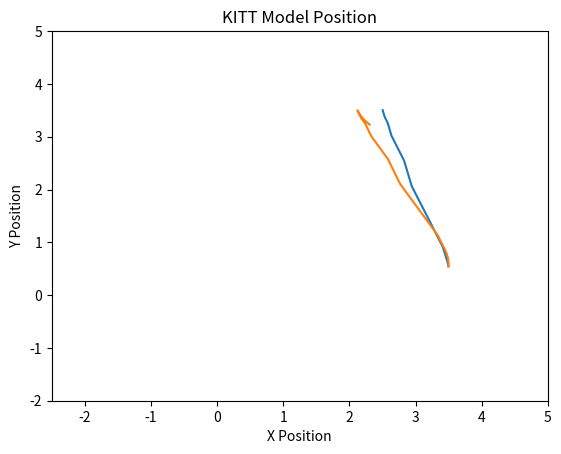

Reproduce this figure in Python.
import numpy as np
import matplotlib.pyplot as plt
import math

class KITTmodel:
    def __init__(self):
        self.v0 = 0
        self.v = 0
        self.dt = 0.2
        self.L = 0.335
        self.z = np.array([3.5, 0.5])  # position
        self.d = np.array([0, 1])  # direction
        self.angle = 0

    def velocity(self, mode):
        self.v0 = self.v  # initial velocity
        m = 5.6  # mass of the car
        b = 10  # viscous drag coefficient
        Fd = b * abs(self.v0)  # determine drag
        if mode == 'deceleration':
            if self.v < 0:
                F_net = -7.4 + Fd  # net force equal to max Fb + Fd
            else:
                F_net = -7.4 - Fd  # net force equal to max Fb - Fd
            a = F_net / m  # determine acceleration
            self.v = self.v0 + a * self.dt  # determine new velocity
        else:
            if self.v < 0:
                F_net = 6.3 + Fd  # net force equal to max Fa + Fd
            else:
                F_net = 6.3 - Fd  # net force equal to max Fa - Fd
            a = F_net / m  # determine acceleration
            self.v = self.v0 + a * self.dt  # determine new velocity
        return self.v

    def direction(self, alpha):
        theta = ((self.v * math.sin(math.radians(alpha))) / self.L) * self.dt  # angle over which the car turns
        r = np.array([[math.cos(theta), -math.sin(theta)], [math.sin(theta), math.cos(theta)]])  # determine the rotation vector
        self.d = np.dot(r, self.d)  # calculate the new direction vector

    def position(self, mode, alpha):
        self.velocity(mode)  # calculate the velocity
        self.direction(alpha)  # determine the direction
        self.z = self.z + self.v * self.dt * self.d  # determine the new position of the car
        return self.z
    
    def state_tracking(self, b0x, b0y):
        current_position = self.z  # position of the car
        x_data, y_data = [], []  # For plotting the path state tracking calculates
        commands = [('s', 0.4)]  # gather commands for car.py
        target_position = np.array([b0x, b0y])
        
        while np.linalg.norm(current_position - target_position) > 0.1:
            d0x, d0y = self.d  # direction vector
            theta_direction = math.degrees(math.atan2(d0y, d0x))  # Angle of the direction vector in degrees
            theta_expected = math.degrees(math.atan2(b0y - current_position[1], b0x - current_position[0]))  # Expected angle
            
            angle_diff = (theta_expected - theta_direction + 360) % 360
            if angle_diff > 180:
                angle_diff -= 360
            
            if np.linalg.norm(current_position - target_position) >= 1.70:
                direction = "forward" if abs(angle_diff) < 90 else "reverse"
            match direction:
                case "forward":
                    if angle_diff < -5:
                        # go right
                        if commands and commands[-1][0] == 'a':
                            commands[-1] = ('a', commands[-1][1] + 0.2)
                        else:
                            commands.append(('a', 0.2))
                        self.angle = -23.9 #-24.9
                    elif angle_diff > 5:
                        # go left
                        if commands and commands[-1][0] == 'd':
                            commands[-1] = ('d', commands[-1][1] + 0.2)
                        else:
                            commands.append(('d', 0.2))
                        self.angle = 23.3 #24.3
                    else:
                        # go straight
                        if commands and commands[-1][0] == 's':
                            commands[-1] = ('s', commands[-1][1] + 0.2)
                        else:
                            commands.append(('s', 0.2))
                        self.angle = 0
                case "reverse":
                    if angle_diff < -5:
                        # go left
                        if commands and commands[-1][0] == 'z':
                            commands[-1] = ('z', commands[-1][1] + 0.2)
                        else:
                            commands.append(('z', 0.2))
                        self.angle = -24.9
                    elif angle_diff > 5:
                        # go right
                        if commands and commands[-1][0] == 'c':
                            commands[-1] = ('c', commands[-1][1] + 0.2)
                        else:
                            commands.append(('c', 0.2))
                        self.angle = 24.3
                    else:
                        # go straight
                        if commands and commands[-1][0] == 'x':
                            commands[-1] = ('x', commands[-1][1] + 0.2)
                        else:
                            commands.append(('x', 0.2))
                        self.angle = 0
            
            current_position = self.position("acceleration" if direction == "forward" else "deceleration", self.angle)
            x_data.append(current_position[0])  # Save x coordinate of the car
            y_data.append(current_position[1])  # Save y coordinate of the car
        commands.append(('e', 1))
        print(commands)
        return x_data, y_data, commands

def wasd(kitt, command=None):
    pos = np.array([0, 0])
    if command:
        key = command
    else:
        key = input("Enter command: ")  # using input instead of keyboard for simplicity

    if key == 'e':  # Stop for forwards
        pos = kitt.position("deceleration", kitt.angle)
    elif key == 'i':  # stop for backwards
        pos = kitt.position("acceleration", kitt.angle)
    elif key == 'a':  # left forward
        kitt.angle = -24.9
        pos = kitt.position("acceleration", kitt.angle)
    elif key == 's':  # straight
        kitt.angle = 0
        pos = kitt.position("acceleration", kitt.angle)
    elif key == 'd':  # right
        kitt.angle = 24.3
        pos = kitt.position("acceleration", kitt.angle)
    elif key == 'x':  # straight Backwards
        kitt.angle = 0
        pos = kitt.position("deceleration", kitt.angle)
    elif key == 'c':  # right Backwards
        kitt.angle = 24.3
        pos = kitt.position("deceleration", kitt.angle)
    elif key == 'z':  # Left Backwards
        kitt.angle = -24.9
        pos = kitt.position("deceleration", kitt.angle)
    return pos

def execute_commands(commands):
    kitt = KITTmodel()
    x_data, y_data = [], []
    for command, duration in commands:
        i = int(duration / kitt.dt)
        for _ in range(i):
            pos = wasd(kitt, command)
            x_data.append(pos[0])
            y_data.append(pos[1])
    return x_data, y_data

def plot(x, y):
    plt.plot(x, y)
    plt.xlabel('X Position')
    plt.ylabel('Y Position')
    plt.xlim(-2.5, 5)
    plt.ylim(-2, 5)
    plt.title('KITT Model Position')
    plt.show()

if __name__ == "__main__":
    kitt = KITTmodel()
    x_data, y_data, commands = kitt.state_tracking(2.5, 3.5)
                                       
    plot(x_data, y_data)
    x_data, y_data = execute_commands(commands)
    plot(x_data, y_data)
